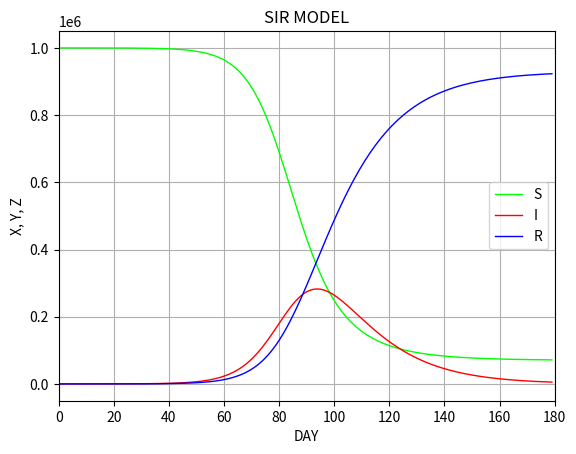

Write Python code to recreate this figure.
import math
import numpy as np
from scipy.integrate import odeint
import matplotlib.pyplot as plt

def sir_model(v, t, beta, gamma):
    x = v[0]
    y = v[1]
    z = v[2]
    dxdt = - beta*x*y
    dydt = beta*x*y - gamma*y
    dzdt = gamma*y
    return [dxdt, dydt, dzdt]

N = 1000000
beta=0.2/N
gamma=0.07
dt=0.1

init_vals=[N-10, 10, 0]
times = np.arange(0.0, 180, dt)
args=(beta, gamma)
results = odeint(sir_model, init_vals, times, args=args)

plt.title("SIR MODEL")
plt.plot(times[::10],results[::10,0], color=(0.0,1,0.0), linewidth=1.0, label='S')
plt.plot(times[::10],results[::10,1], color=(1.0,0,0.0), linewidth=1.0, label='I')
plt.plot(times[::10],results[::10,2], color=(0.0,0,1.0), linewidth=1.0, label='R')

plt.xlim(0,180)
plt.legend()
plt.xlabel('DAY')
plt.ylabel('X, Y, Z')
plt.grid(True)
plt.show()
